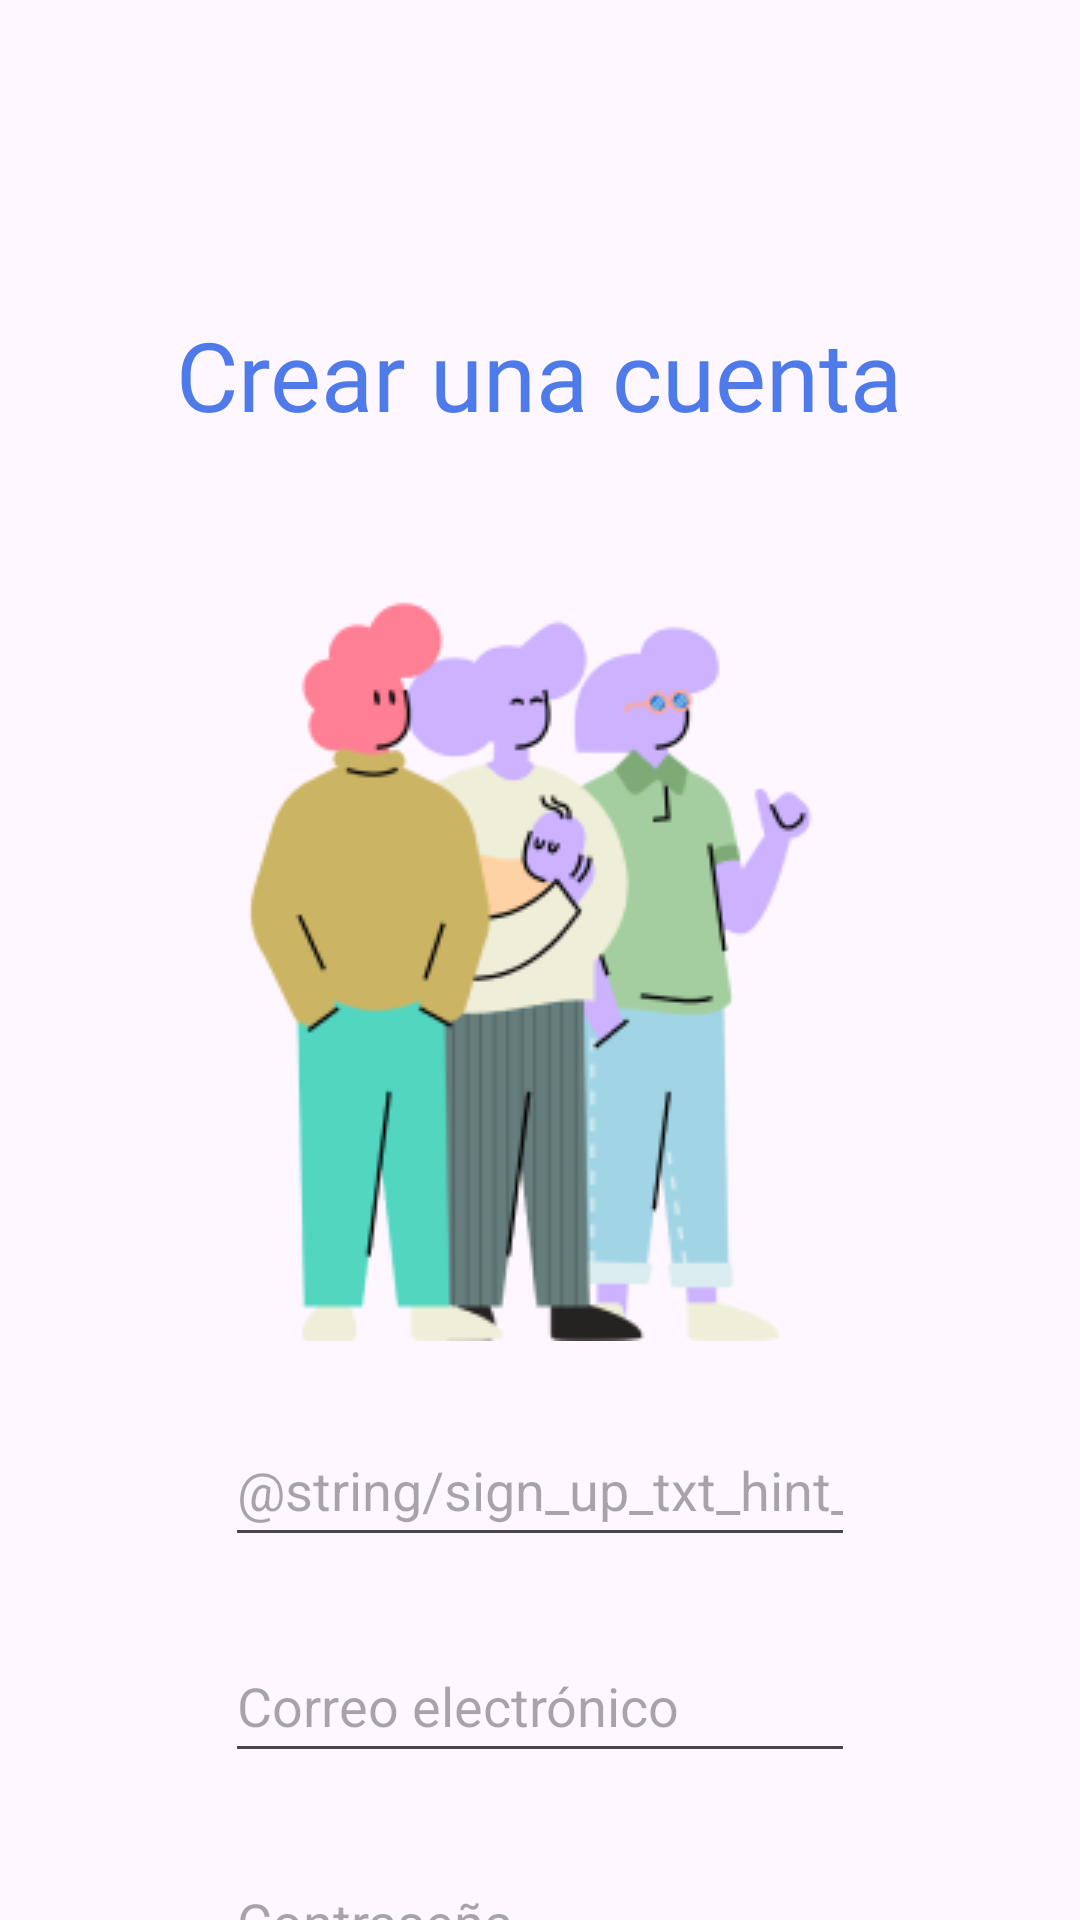

Android layout source for this screen:
<!-- AndroidManifest.xml: application theme Theme.ClinicaSeprise -->
<!-- res/layout/activity_sign_up.xml -->
<?xml version="1.0" encoding="utf-8"?>
<androidx.constraintlayout.widget.ConstraintLayout xmlns:android="http://schemas.android.com/apk/res/android"
    xmlns:app="http://schemas.android.com/apk/res-auto"
    xmlns:tools="http://schemas.android.com/tools"
    android:id="@+id/main"
    android:layout_width="match_parent"
    android:layout_height="match_parent"
    tools:context=".SignUp">

    <TextView
        android:id="@+id/lblTitulo"
        android:layout_width="250dp"
        android:layout_height="90dp"
        android:layout_marginTop="80dp"
        android:fontFamily="@font/raleway_bold"
        android:gravity="center"
        android:text="@string/sign_up_lbl_title"
        android:textSize="32sp"
        app:layout_constraintEnd_toEndOf="parent"
        app:layout_constraintHorizontal_bias="0.496"
        app:layout_constraintStart_toStartOf="parent"
        app:layout_constraintTop_toTopOf="parent" />

    <ImageView
        android:id="@+id/imgSignUpMain"
        android:layout_width="wrap_content"
        android:layout_height="wrap_content"
        android:layout_marginTop="28dp"
        app:layout_constraintEnd_toEndOf="parent"
        app:layout_constraintStart_toStartOf="parent"
        app:layout_constraintTop_toBottomOf="@id/lblTitulo"
        app:srcCompat="@drawable/lifesavers_family" />

    <Button
        android:id="@+id/btnRegistro"
        android:layout_width="wrap_content"
        android:layout_height="wrap_content"
        android:layout_marginTop="44dp"
        android:text="@string/sign_up_btn_registro"
        app:layout_constraintEnd_toEndOf="parent"
        app:layout_constraintStart_toStartOf="parent"
        app:layout_constraintTop_toBottomOf="@+id/txtPassword" />

    <EditText
        android:id="@+id/txtName"
        android:layout_width="wrap_content"
        android:layout_height="wrap_content"
        android:layout_marginTop="24dp"
        android:autofillHints="name"
        android:ems="10"
        android:hint="@string/sign_up_txt_hint_name"
        android:inputType="textPersonName"
        android:minHeight="48dp"
        app:layout_constraintEnd_toEndOf="parent"
        app:layout_constraintStart_toStartOf="parent"
        app:layout_constraintTop_toBottomOf="@+id/imgSignUpMain" />

    <EditText
        android:id="@+id/txtPassword"
        android:layout_width="wrap_content"
        android:layout_height="wrap_content"
        android:layout_marginTop="24dp"
        android:autofillHints="password"
        android:ems="10"
        android:hint="@string/sign_up_txt_hint_password"
        android:inputType="textPassword"
        android:minHeight="48dp"
        app:layout_constraintEnd_toEndOf="parent"
        app:layout_constraintStart_toStartOf="parent"
        app:layout_constraintTop_toBottomOf="@id/txtEmail" />

    <EditText
        android:id="@+id/txtEmail"
        android:layout_width="wrap_content"
        android:layout_height="wrap_content"
        android:layout_marginTop="24dp"
        android:autofillHints="emailAddress"
        android:ems="10"
        android:hint="@string/sign_up_txt_hint_email"
        android:inputType="textEmailAddress"
        android:minHeight="48dp"
        app:layout_constraintEnd_toEndOf="parent"
        app:layout_constraintStart_toStartOf="parent"
        app:layout_constraintTop_toBottomOf="@+id/txtName" />

    <Button
        style="@style/Widget.Material3.Button.TextButton"
        android:id="@+id/btnInicioSesion"
        android:layout_width="wrap_content"
        android:layout_height="wrap_content"
        android:layout_marginTop="8dp"
        android:text="@string/sign_up_btn_redirect_login"
        app:layout_constraintEnd_toEndOf="parent"
        app:layout_constraintStart_toStartOf="parent"
        app:layout_constraintTop_toBottomOf="@+id/btnRegistro" />
</androidx.constraintlayout.widget.ConstraintLayout>
<!-- resources referenced by this layout -->
<resources>
  <!-- drawable lifesavers_family: png bitmap (drawable, 21933 bytes) -->
  <string name="sign_up_btn_redirect_login">¿Ya tienes una cuenta? Inicia sesion</string>
  <string name="sign_up_btn_registro">Registrarse</string>
  <string name="sign_up_lbl_title">Crear una cuenta</string>
  <string name="sign_up_txt_hint_email">Correo electrónico</string>
  <string name="sign_up_txt_hint_password">Contraseña</string>
  <style name="Theme.ClinicaSeprise" parent="Base.Theme.ClinicaSeprise" />
  <style name="Base.Theme.ClinicaSeprise" parent="Theme.Material3.DayNight.NoActionBar">
          
          <item name="colorPrimary">@color/my_light_primary</item>
          <item name="android:textColor">@color/my_light_primary</item>
          <item name="colorSurface">@color/my_light_background</item>
  
      </style>
  <color name="my_light_primary">#4E7BE9</color>
  <color name="my_light_background">#E6EDFC</color>
</resources>
